Dataset: data (GitHub, Kymer0615/GraffitiTagGeneration). Classes: graffiti, text.

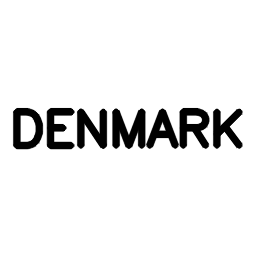
Label: text

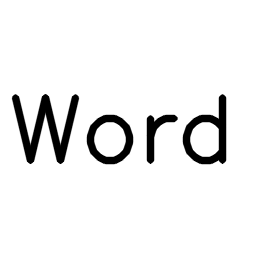
Label: text

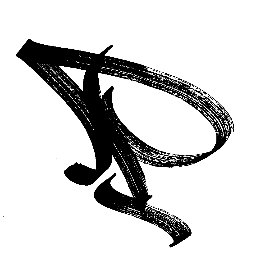
Label: graffiti

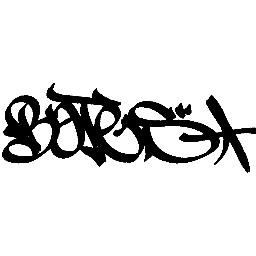
Label: graffiti

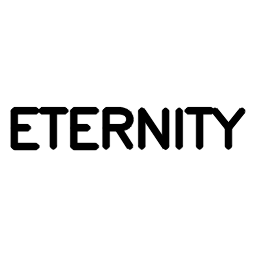
Label: text

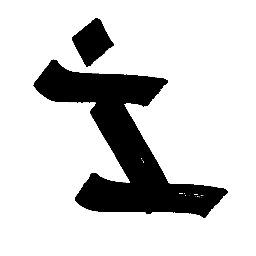
Label: graffiti
